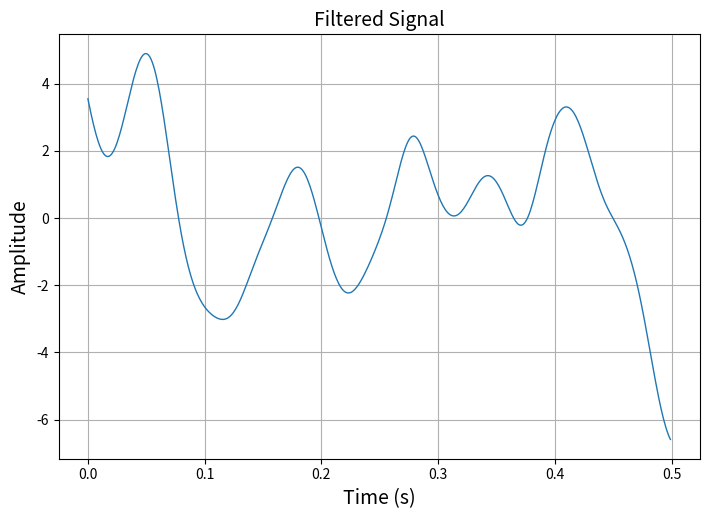
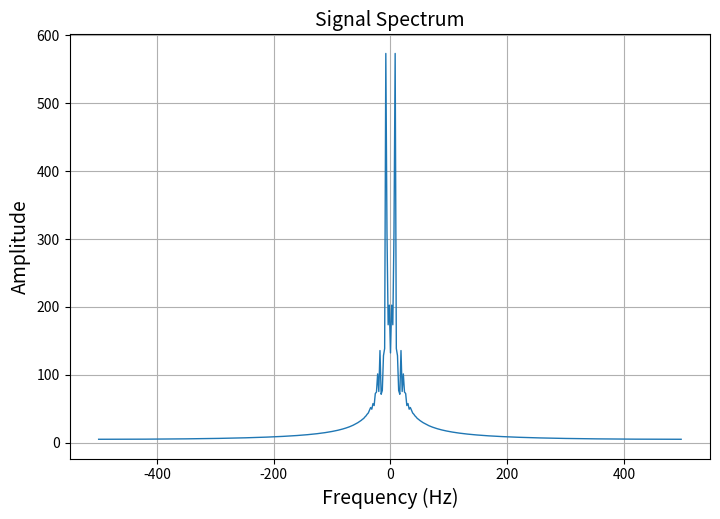
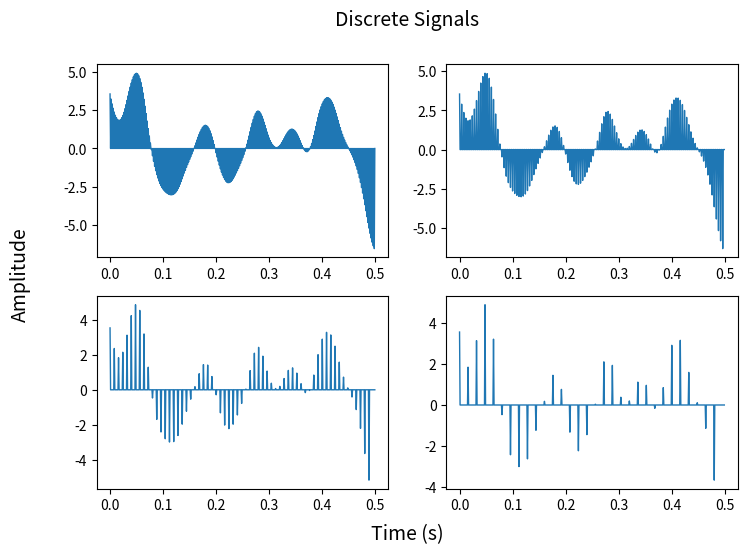
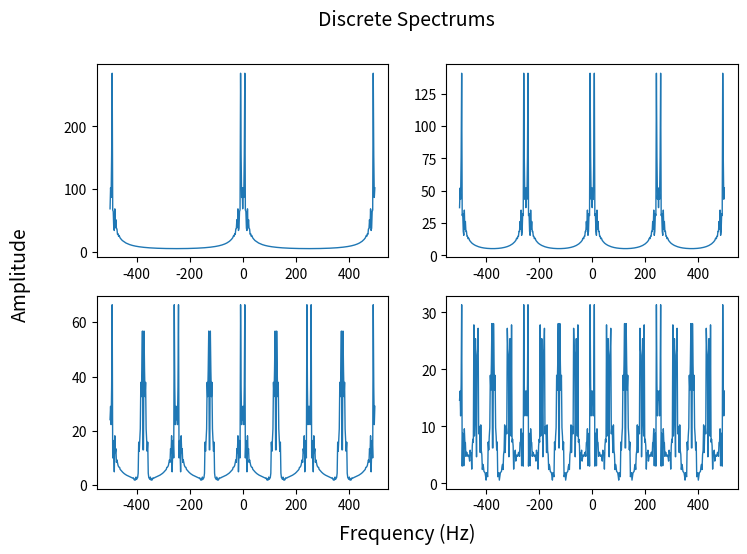
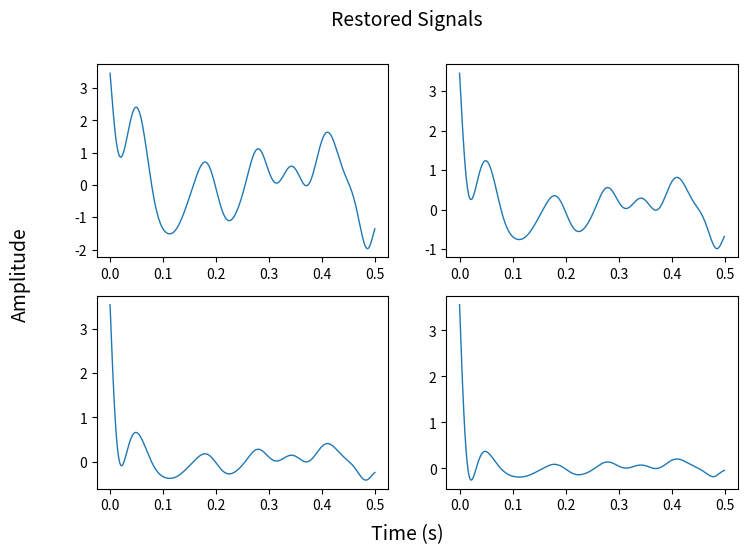
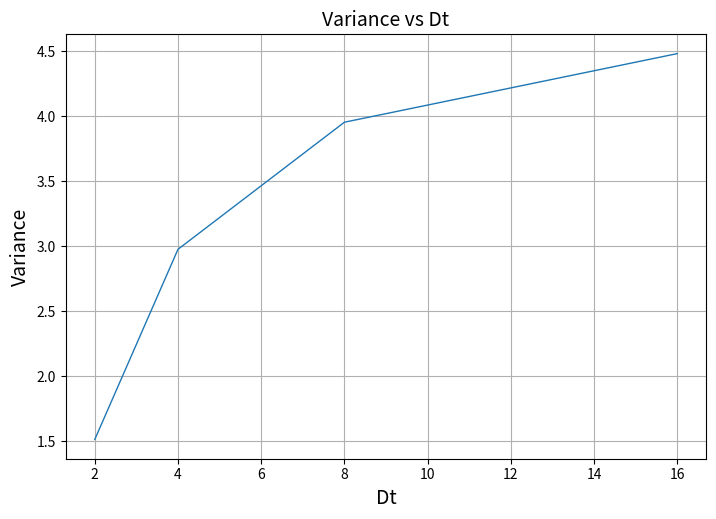
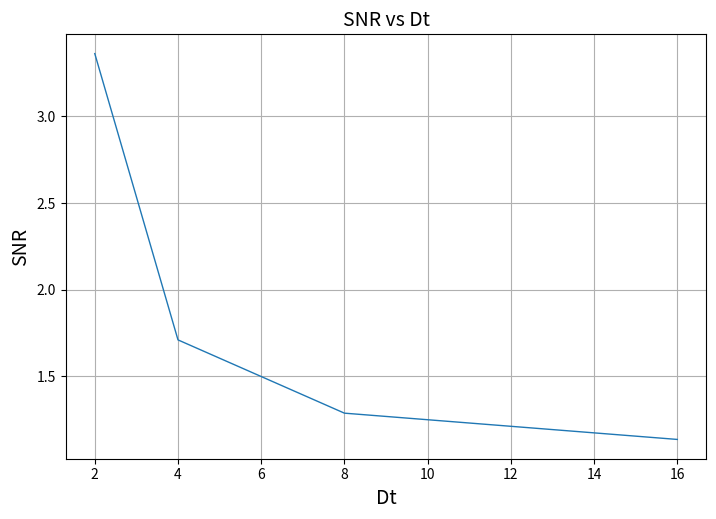

Source code (Python) for these figures, in order:
import numpy as np
import matplotlib.pyplot as plt
from scipy import signal, fft
import os

n = 500
Fs = 1000
F_max = 15
F_filter = 22

if not os.path.exists("figures"):
    os.makedirs("figures")

random_signal = np.random.normal(0, 10, n)

t = np.arange(n) / Fs

w = F_max / (Fs / 2)
sos = signal.butter(3, w, 'low', output='sos')
filtered_signal = signal.sosfiltfilt(sos, random_signal)


def plot_graph(x, y, title, xlabel, ylabel):
    fig, ax = plt.subplots(figsize=(21/2.54, 14/2.54))
    ax.plot(x, y, linewidth=1)
    ax.set_xlabel(xlabel, fontsize=14)
    ax.set_ylabel(ylabel, fontsize=14)
    plt.title(title, fontsize=14)
    plt.grid()
    fig.savefig(f'./figures/{title}.png', dpi=600)
    plt.close()

plot_graph(t, filtered_signal, "Filtered Signal", "Time (s)", "Amplitude")

spectrum = fft.fft(filtered_signal)
spectrum = np.abs(fft.fftshift(spectrum))

freqs = fft.fftfreq(n, 1/Fs)
freqs = fft.fftshift(freqs)

plot_graph(freqs, spectrum, "Signal Spectrum", "Frequency (Hz)", "Amplitude")

discrete_signals = []
discrete_spectrums = []
restored_signals = []
variances = []
snr_values = []

Dt_values = [2, 4, 8, 16]

for Dt in Dt_values:

    # Дискретизація
    discrete_signal = np.zeros(n)
    for i in range(0, round(n / Dt)):
        discrete_signal[i * Dt] = filtered_signal[i * Dt]

    discrete_signals.append(discrete_signal)

    # Спектр
    spectrum = fft.fft(discrete_signal)
    spectrum = np.abs(fft.fftshift(spectrum))
    discrete_spectrums.append(spectrum)

    # Відновлення
    w = F_filter / (Fs / 2)
    sos = signal.butter(3, w, 'low', output='sos')
    restored = signal.sosfiltfilt(sos, discrete_signal)

    restored_signals.append(restored)

    # Похибка
    E = restored - filtered_signal
    var_signal = np.var(filtered_signal)
    var_error = np.var(E)

    variances.append(var_error)
    snr_values.append(var_signal / var_error)

def plot_4(title, x, data, xlabel, ylabel):
    fig, ax = plt.subplots(2, 2, figsize=(21/2.54, 14/2.54))
    s = 0
    for i in range(2):
        for j in range(2):
            ax[i][j].plot(x, data[s], linewidth=1)
            s += 1

    fig.supxlabel(xlabel, fontsize=14)
    fig.supylabel(ylabel, fontsize=14)
    fig.suptitle(title, fontsize=14)

    fig.savefig(f'./figures/{title}.png', dpi=600)
    plt.close()


plot_4("Discrete Signals", t, discrete_signals, "Time (s)", "Amplitude")

plot_4("Discrete Spectrums", freqs, discrete_spectrums, "Frequency (Hz)", "Amplitude")

plot_4("Restored Signals", t, restored_signals, "Time (s)", "Amplitude")

plt.figure(figsize=(21/2.54, 14/2.54))
plt.plot(Dt_values, variances, linewidth=1)
plt.xlabel("Dt", fontsize=14)
plt.ylabel("Variance", fontsize=14)
plt.title("Variance vs Dt", fontsize=14)
plt.grid()
plt.savefig('./figures/Variance.png', dpi=600)
plt.close()

plt.figure(figsize=(21/2.54, 14/2.54))
plt.plot(Dt_values, snr_values, linewidth=1)
plt.xlabel("Dt", fontsize=14)
plt.ylabel("SNR", fontsize=14)
plt.title("SNR vs Dt", fontsize=14)
plt.grid()
plt.savefig('./figures/SNR.png', dpi=600)
plt.close()

print("✅ Готово! Усі графіки збережені в папці figures.")
